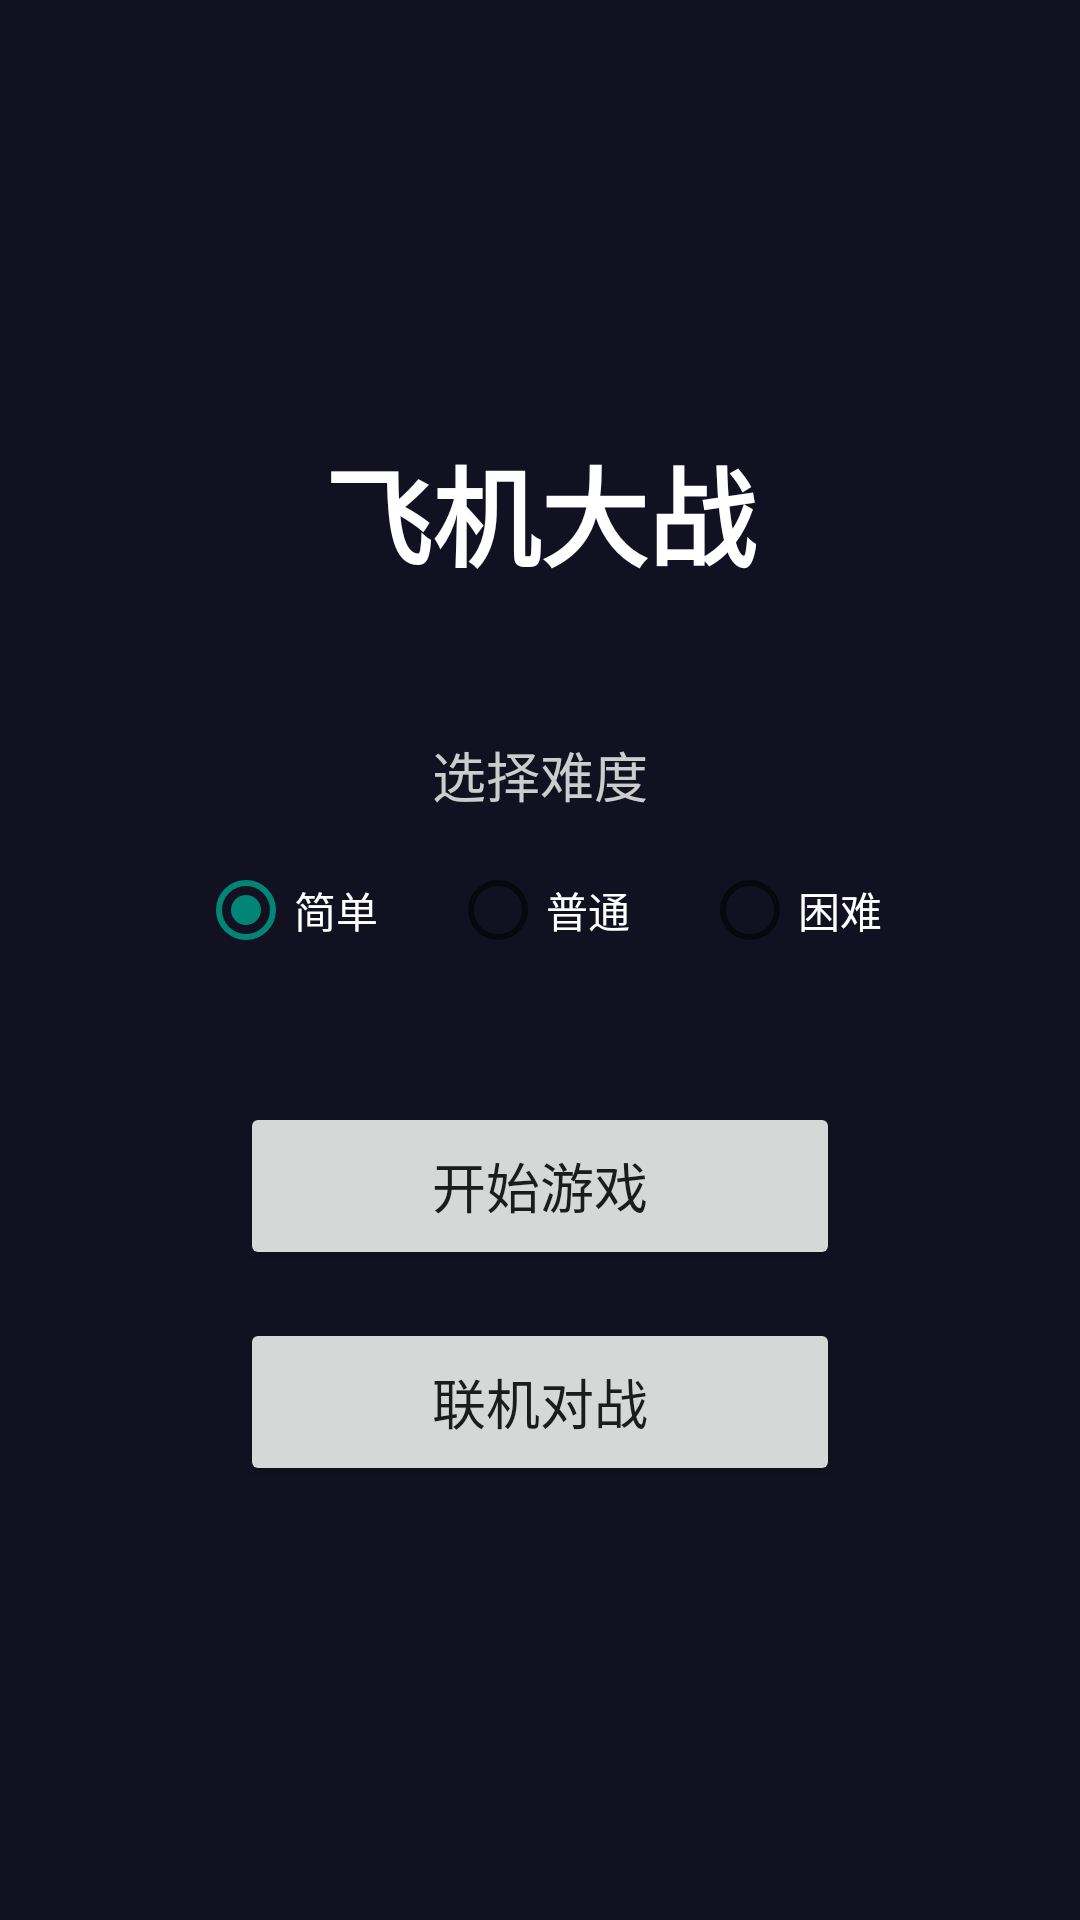

Write the Android layout XML for this screen, with the resource values it uses.
<!-- AndroidManifest.xml: activity theme Theme.AircraftWarPlus -->
<!-- res/layout/activity_main.xml -->
<?xml version="1.0" encoding="utf-8"?>
<LinearLayout xmlns:android="http://schemas.android.com/apk/res/android"
    android:layout_width="match_parent"
    android:layout_height="match_parent"
    android:gravity="center"
    android:orientation="vertical"
    android:background="#111122"
    android:padding="32dp">

    <TextView
        android:layout_width="wrap_content"
        android:layout_height="wrap_content"
        android:text="飞机大战"
        android:textColor="#FFFFFF"
        android:textSize="36sp"
        android:textStyle="bold"
        android:layout_marginBottom="48dp" />

    <TextView
        android:layout_width="wrap_content"
        android:layout_height="wrap_content"
        android:text="选择难度"
        android:textColor="#CCCCCC"
        android:textSize="18sp"
        android:layout_marginBottom="16dp" />

    <RadioGroup
        android:id="@+id/rgDifficulty"
        android:layout_width="wrap_content"
        android:layout_height="wrap_content"
        android:orientation="horizontal"
        android:layout_marginBottom="48dp">

        <RadioButton
            android:id="@+id/rbEasy"
            android:layout_width="wrap_content"
            android:layout_height="wrap_content"
            android:text="简单"
            android:textColor="#FFFFFF"
            android:layout_marginEnd="24dp"
            android:checked="true" />

        <RadioButton
            android:id="@+id/rbNormal"
            android:layout_width="wrap_content"
            android:layout_height="wrap_content"
            android:text="普通"
            android:textColor="#FFFFFF"
            android:layout_marginEnd="24dp" />

        <RadioButton
            android:id="@+id/rbHard"
            android:layout_width="wrap_content"
            android:layout_height="wrap_content"
            android:text="困难"
            android:textColor="#FFFFFF" />

    </RadioGroup>

    <Button
        android:layout_width="200dp"
        android:layout_height="56dp"
        android:text="开始游戏"
        android:textSize="18sp"
        android:onClick="onStartGame"
        android:layout_marginBottom="16dp" />

    <Button
        android:layout_width="200dp"
        android:layout_height="56dp"
        android:text="联机对战"
        android:textSize="18sp"
        android:onClick="onOnlineGame" />

</LinearLayout>
<!-- resources referenced by this layout -->
<resources>
  <style name="Theme.AircraftWarPlus" parent="android:Theme.Material.Light.NoActionBar" />
</resources>
